pico-8 play session: no input (idle), after a click and taps of 🅾, ❎, 🅾+❎, 🅾 in the second before t = 0

[t = 1 s] idle ~1s (no d-pad/buttons)
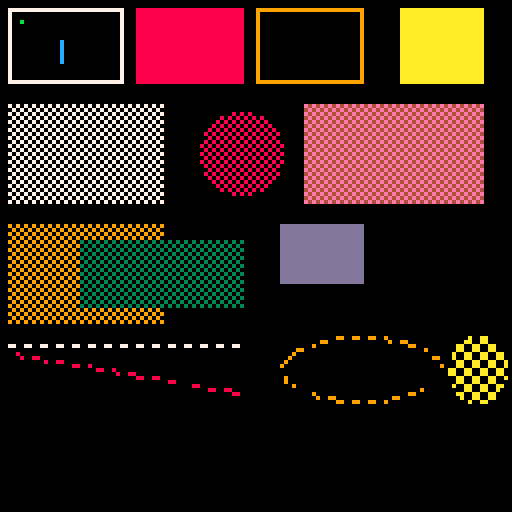

pico-8 cartridge
version 42
__lua__
-- pixel probe: rect/rectfill incl. reversed coords, fillp patterns
cls()
rect(2,2,30,20,7)
rectfill(34,2,60,20,8)
rect(90,20,64,2,9)
rectfill(120,20,100,2,10)
rect(5,5,5,5,11)
rectfill(15,10,15,15,12)
-- fillp basic checkerboard on rect + circle
fillp(0b0101101001011010)
rectfill(2,26,40,50,7)
circfill(60,38,10,8)
-- two-color fill (high nibble)
rectfill(76,26,120,50,0x4e)
-- transparency bit
fillp(0b0101101001011010.1)
rectfill(2,56,40,80,9)
rectfill(20,60,60,76,0xa3)
fillp()
rectfill(70,56,90,70,13)
-- fillp affects line/oval?
fillp(0b0011001111001100)
line(2,86,60,86,7)
line(2,88,60,98,8)
oval(70,84,110,100,9)
ovalfill(112,84,126,100,10)
fillp()
-- pset ignores fillp?
fillp(0b1111111111111110)
for i=0,10 do pset(2+i,104,7) end
fillp()
function dump()
 local h="0123456789abcdef"
 for r=0,127 do
  local s=""
  for b=0,63 do
   local v=peek(0x6000+r*64+b)
   s=s..sub(h,v\16+1,v\16+1)..sub(h,v%16+1,v%16+1)
  end
  printh("RESULT r"..(r<10 and "00" or (r<100 and "0" or ""))..r.." "..s)
 end
 printh("DONE")
end
dump()
